Labelled photos from "Data", an image-classification folder in ngue01/project_signe_des_main. The possible labels are: maux tete augm, secours augm, vertige augm, vomissement augm.

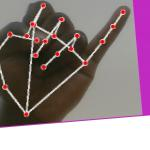
Label: maux tete augm

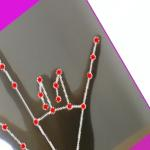
Label: secours augm

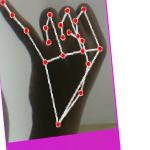
Label: maux tete augm

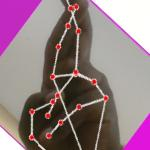
Label: vertige augm

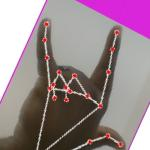
Label: secours augm

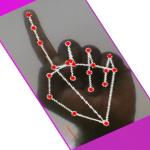
Label: vomissement augm
